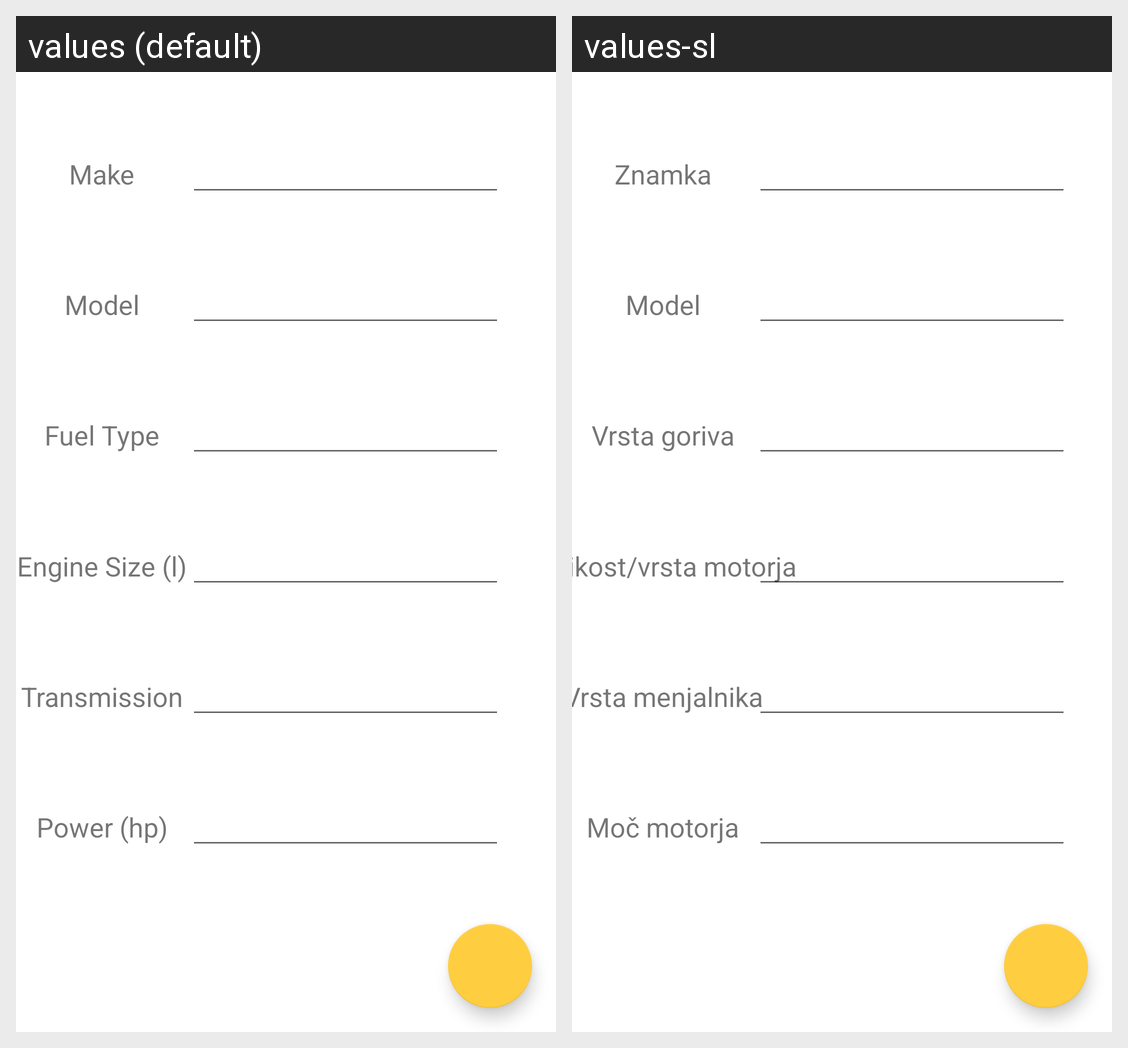

This grid shows one Android layout under two languages. Give, for every string resource on the screen, its name, the default text and each shown locale's text.
Android screen res/layout/activity_edit_vehicle.xml rendered under 2 locales, left to right: values (default), values-sl. Device: Nexus 5 (rendered at 1080×1920; each locale shown at half size, 540×960, under a caption strip naming it); theme AppTheme.
Strings drawn on this screen, with the default value and each locale's value (text and hints the layout hard-codes, and strings that could not be matched under every locale, appear in the picture but are not listed):

add_vehicle_horse_power
  values: Power (hp)
  values-sl: Moč motorja

add_vehicle_model
  values: Model
  values-sl: Model

add_vehicle_fuel
  values: Fuel Type
  values-sl: Vrsta goriva

add_vehicle_engine
  values: Engine Size (l)
  values-sl: Velikost/vrsta motorja

add_vehicle_make
  values: Make
  values-sl: Znamka

add_vehicle_transmission
  values: Transmission
  values-sl: Vrsta menjalnika
